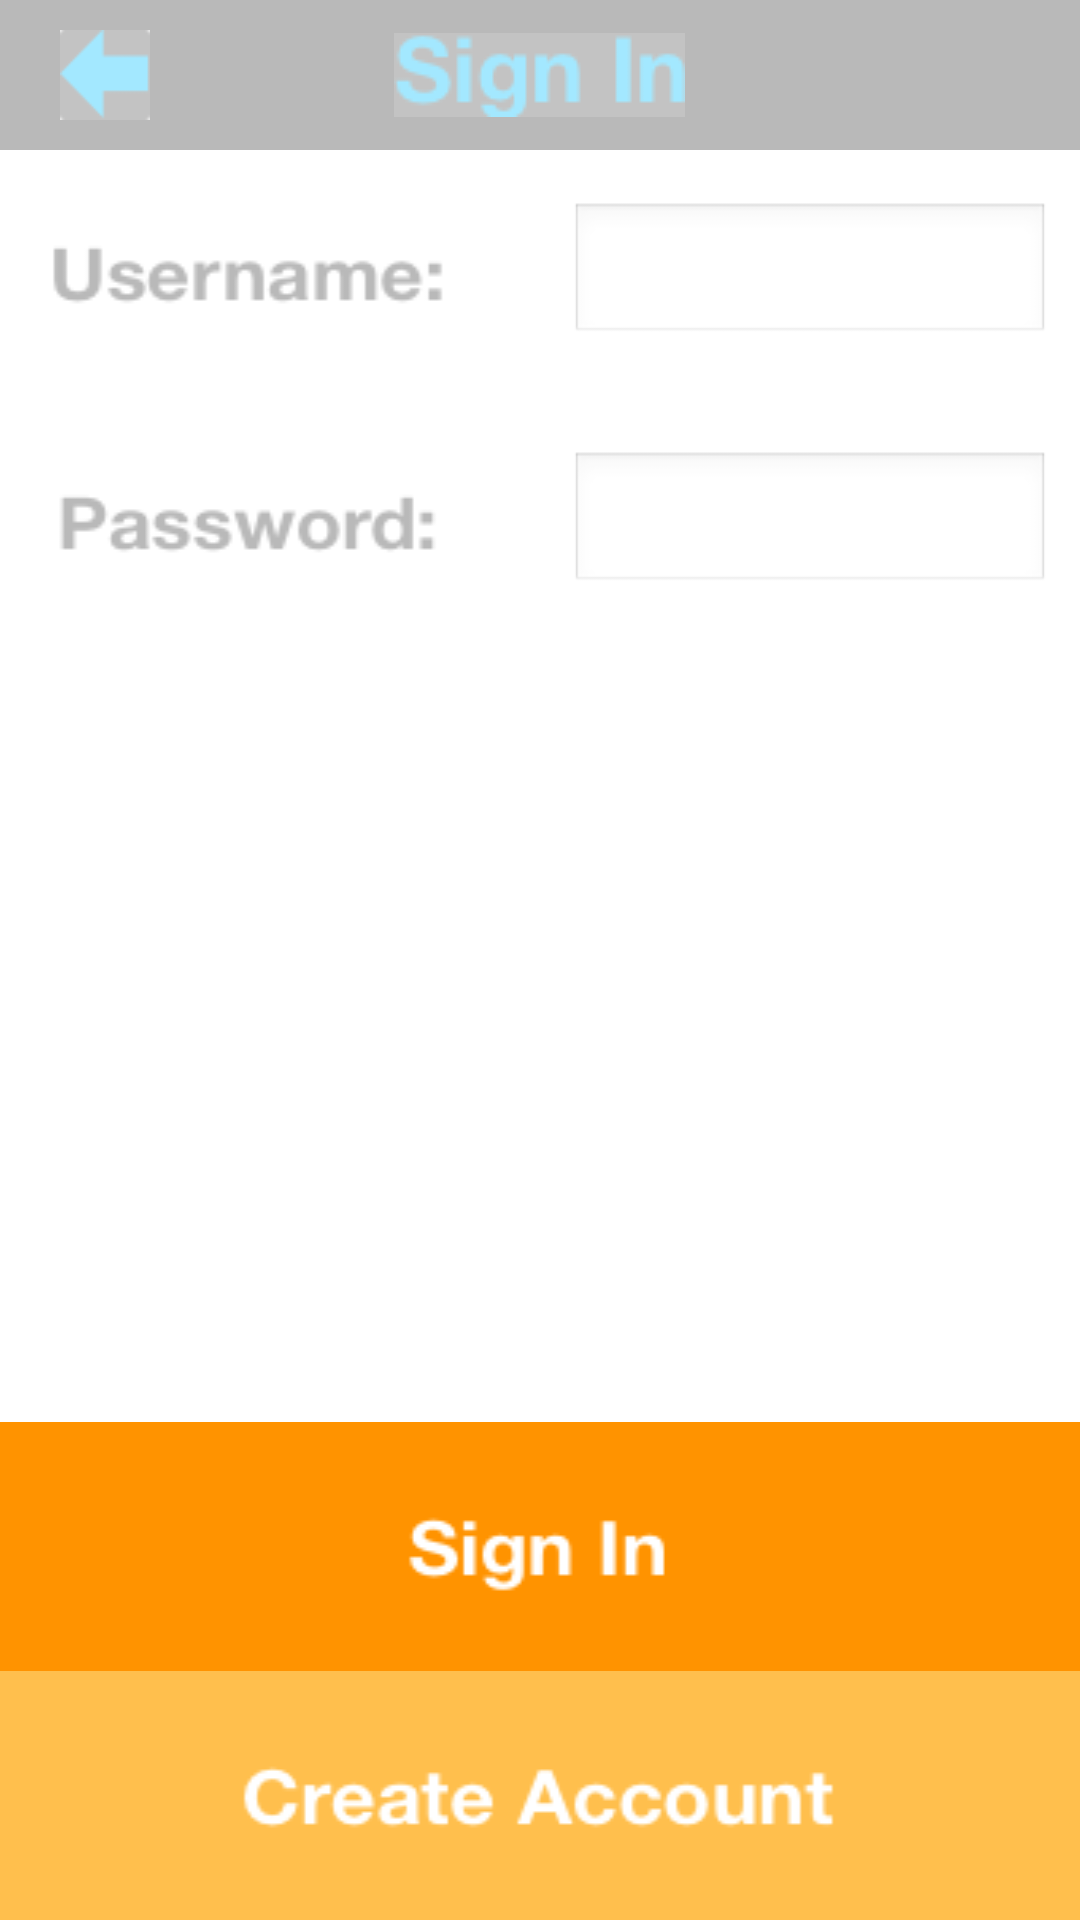

Android layout source for this screen:
<!-- AndroidManifest.xml: application theme AppTheme -->
<!-- res/layout/activity_sign_in_.xml -->
<LinearLayout xmlns:android="http://schemas.android.com/apk/res/android"
    xmlns:tools="http://schemas.android.com/tools" android:layout_width="match_parent"
    android:layout_height="match_parent"
    tools:context="com.example.superseeker.SignIn_Activity"
    android:orientation="vertical">

    <FrameLayout
        android:layout_width="fill_parent"
        android:layout_height="50dp"
        android:background="@drawable/top_bar">

        <ImageView
            android:layout_width="wrap_content"
            android:layout_height="wrap_content"
            android:id="@+id/topText"
            android:background="@drawable/sign_in_text"
            android:layout_gravity="center" />

        <ImageButton
            android:layout_width="30dp"
            android:layout_height="30dp"
            android:id="@+id/backButton"
            android:background="@drawable/back_arrow_button"
            android:layout_gravity="center_vertical|left"
            android:layout_marginLeft="20dp" />
    </FrameLayout>

    <FrameLayout
        android:layout_width="fill_parent"
        android:layout_height="wrap_content">

        <ImageView
            android:layout_width="fill_parent"
            android:layout_height="wrap_content"
            android:id="@+id/usernameView"
            android:background="@drawable/username_bar" />

        <EditText
            android:layout_width="160dp"
            android:layout_height="wrap_content"
            android:id="@+id/usernameField"
            android:layout_gravity="center_vertical|right"
            android:layout_marginRight="10dp" />
    </FrameLayout>

    <FrameLayout
        android:layout_width="fill_parent"
        android:layout_height="wrap_content">

        <ImageView
            android:layout_width="fill_parent"
            android:layout_height="wrap_content"
            android:id="@+id/passwordView"
            android:background="@drawable/password_bar" />

        <EditText
            android:layout_width="160dp"
            android:layout_height="wrap_content"
            android:id="@+id/passwordField"
            android:layout_gravity="center_vertical|right"
            android:layout_marginRight="10dp" />
    </FrameLayout>

    <Space
        android:layout_width="20px"
        android:layout_height="20px"
        android:layout_weight="1" />

    <ImageButton
        android:layout_width="fill_parent"
        android:layout_height="wrap_content"
        android:id="@+id/signInButton"
        android:background="@drawable/sign_in_button" />

    <ImageButton
        android:layout_width="fill_parent"
        android:layout_height="wrap_content"
        android:id="@+id/createAccountButton"
        android:background="@drawable/create_account_button" />

</LinearLayout>
<!-- resources referenced by this layout -->
<resources>
  <!-- drawable back_arrow_button: png bitmap (drawable, 1836 bytes) -->
  <!-- drawable create_account_button: png bitmap (drawable, 4952 bytes) -->
  <!-- drawable password_bar: png bitmap (drawable, 3552 bytes) -->
  <!-- drawable sign_in_button: png bitmap (drawable, 3244 bytes) -->
  <!-- drawable sign_in_text: png bitmap (drawable, 3056 bytes) -->
  <!-- drawable top_bar: png bitmap (drawable, 1537 bytes) -->
  <!-- drawable username_bar: png bitmap (drawable, 3534 bytes) -->
  <style name="AppTheme" parent="android:Theme.Light.NoTitleBar.Fullscreen" />
</resources>
